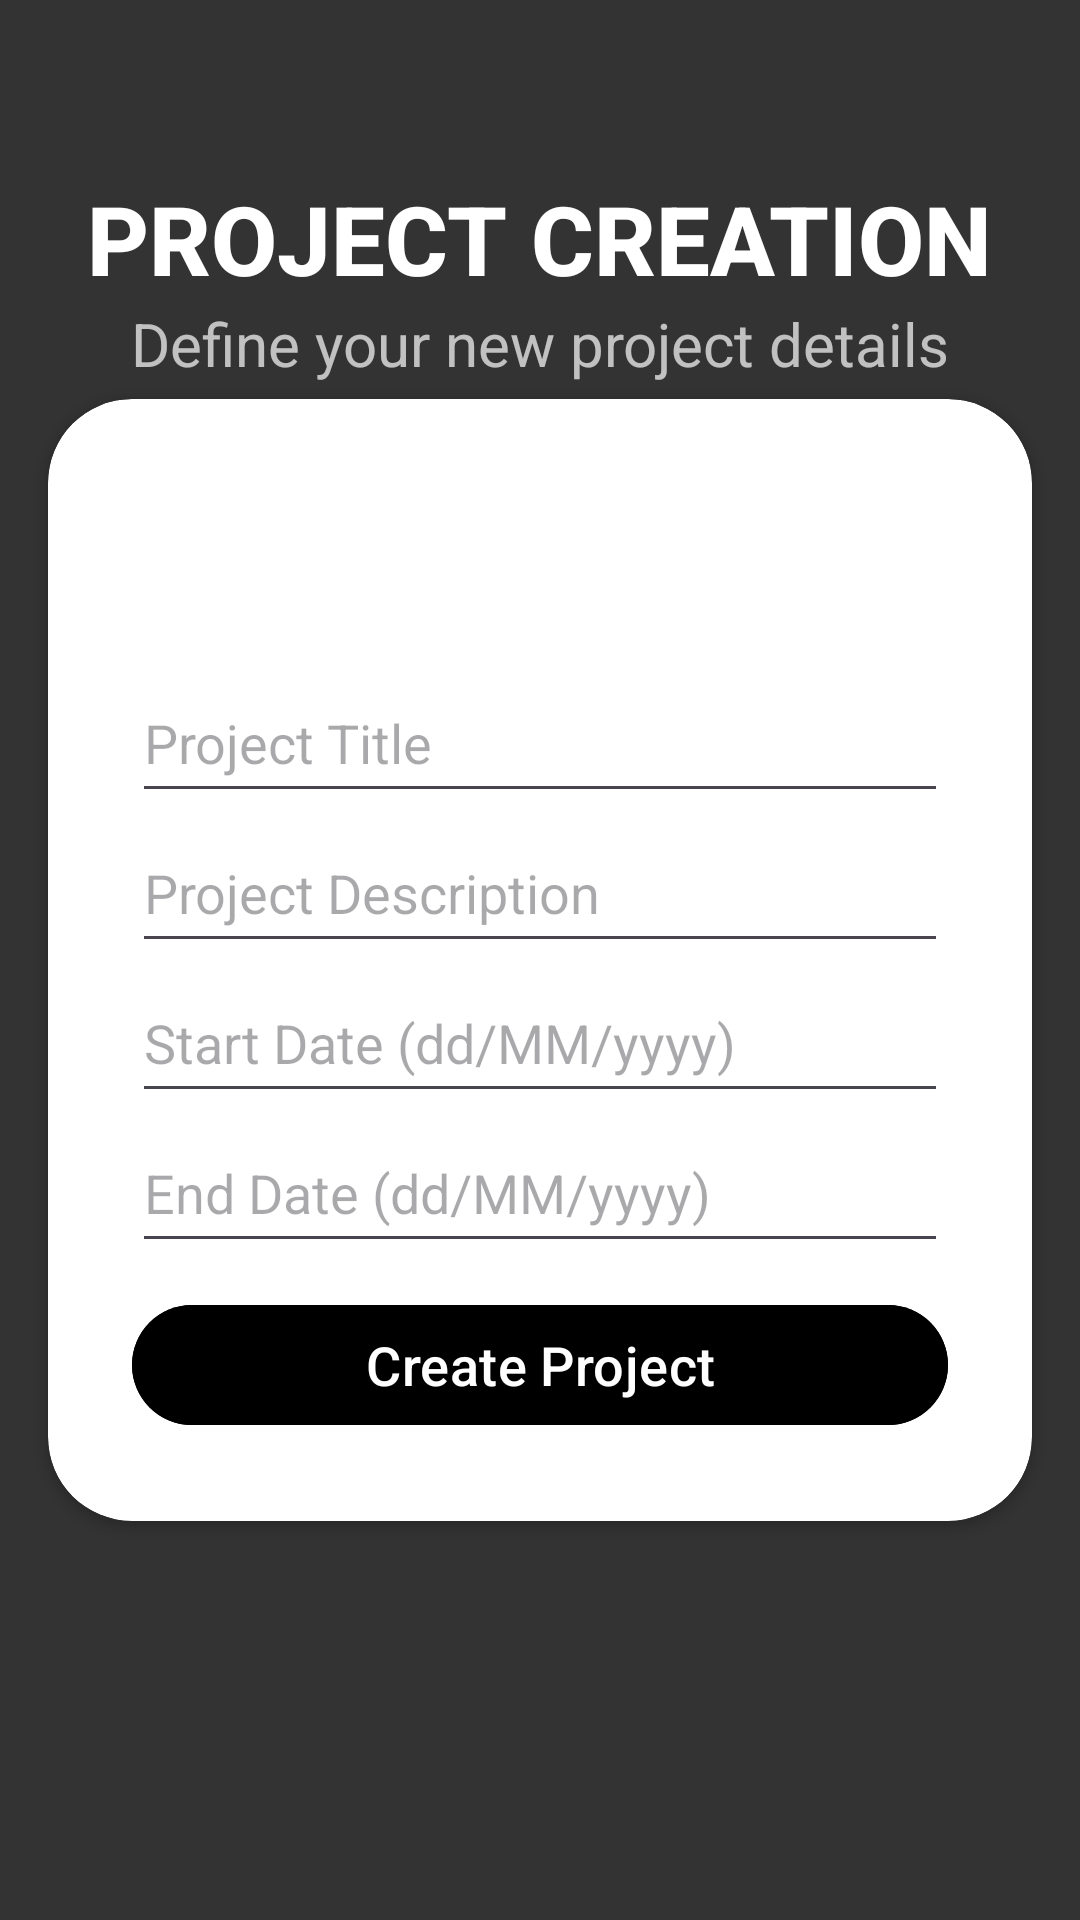

Produce the Android XML layout that renders to this screen, including the resource entries it uses.
<!-- AndroidManifest.xml: activity theme Theme.Material3.Light.NoActionBar -->
<!-- res/layout/activity_project_creation.xml -->
<?xml version="1.0" encoding="utf-8"?>
<RelativeLayout xmlns:android="http://schemas.android.com/apk/res/android"
    xmlns:app="http://schemas.android.com/apk/res-auto"
    android:layout_width="match_parent"
    android:layout_height="match_parent"
    android:background="@color/my_primary">

    <LinearLayout
        android:layout_width="match_parent"
        android:layout_height="wrap_content"
        android:orientation="vertical"
        android:padding="28dp"
        android:layout_marginTop="30dp"
        >

        <TextView
            android:layout_width="wrap_content"
            android:layout_height="wrap_content"
            android:text="PROJECT CREATION"
            android:textStyle="bold"
            android:textColor="@color/white"
            android:textSize="32dp"
            android:fontFamily="sans-serif-medium"
            android:layout_gravity="center_horizontal" />

        <TextView
            android:layout_width="wrap_content"
            android:layout_height="wrap_content"
            android:text="Define your new project details"
            android:alpha="0.7"
            android:textColor="@color/white"
            android:textSize="20dp"
            android:layout_gravity="center" />

    </LinearLayout>

    <androidx.cardview.widget.CardView
        android:layout_width="match_parent"
        android:layout_height="wrap_content"
        android:layout_centerInParent="true"
        android:layout_margin="16dp"
        android:elevation="8dp"
        app:cardCornerRadius="28dp"
        android:layout_marginBottom="-20dp">

        <LinearLayout
            android:layout_width="match_parent"
            android:layout_height="wrap_content"
            android:padding="28dp"
            android:orientation="vertical">

            <ImageButton
                android:id="@+id/back_button"
                android:layout_width="60dp"
                android:layout_height="60dp"
                android:background="?android:attr/selectableItemBackground"
                android:contentDescription="back image button"
                android:src="@drawable/baseline_arrow_back_24" />

            

            <com.google.android.material.textfield.TextInputEditText
                android:id="@+id/editProjectTitle"
                android:layout_width="match_parent"
                android:layout_height="50dp"
                android:hint="Project Title"
                android:textAllCaps="true"
                android:inputType="text" />

            <com.google.android.material.textfield.TextInputEditText
                android:id="@+id/editProjectDescription"
                android:layout_width="match_parent"
                android:layout_height="50dp"
                android:hint="Project Description"
                android:inputType="text" />

            <com.google.android.material.textfield.TextInputEditText
                android:id="@+id/editStartDate"
                android:layout_width="match_parent"
                android:layout_height="50dp"
                android:hint="Start Date (dd/MM/yyyy)"
                android:inputType="date" />

            <com.google.android.material.textfield.TextInputEditText
                android:id="@+id/editEndDate"
                android:layout_width="match_parent"
                android:layout_height="50dp"
                android:hint="End Date (dd/MM/yyyy)"
                android:inputType="date" />

            <Button
                android:id="@+id/btnCreateProject"
                android:layout_width="match_parent"
                android:layout_height="wrap_content"
                android:text="Create Project"
                android:backgroundTint="#000000"
                android:textSize="18dp"
                android:layout_marginTop="10dp" />

        </LinearLayout>
    </androidx.cardview.widget.CardView>
</RelativeLayout>
<!-- resources referenced by this layout -->
<resources>
  <color name="my_primary">#333333</color>
  <color name="white">#FFFFFFFF</color>
</resources>
